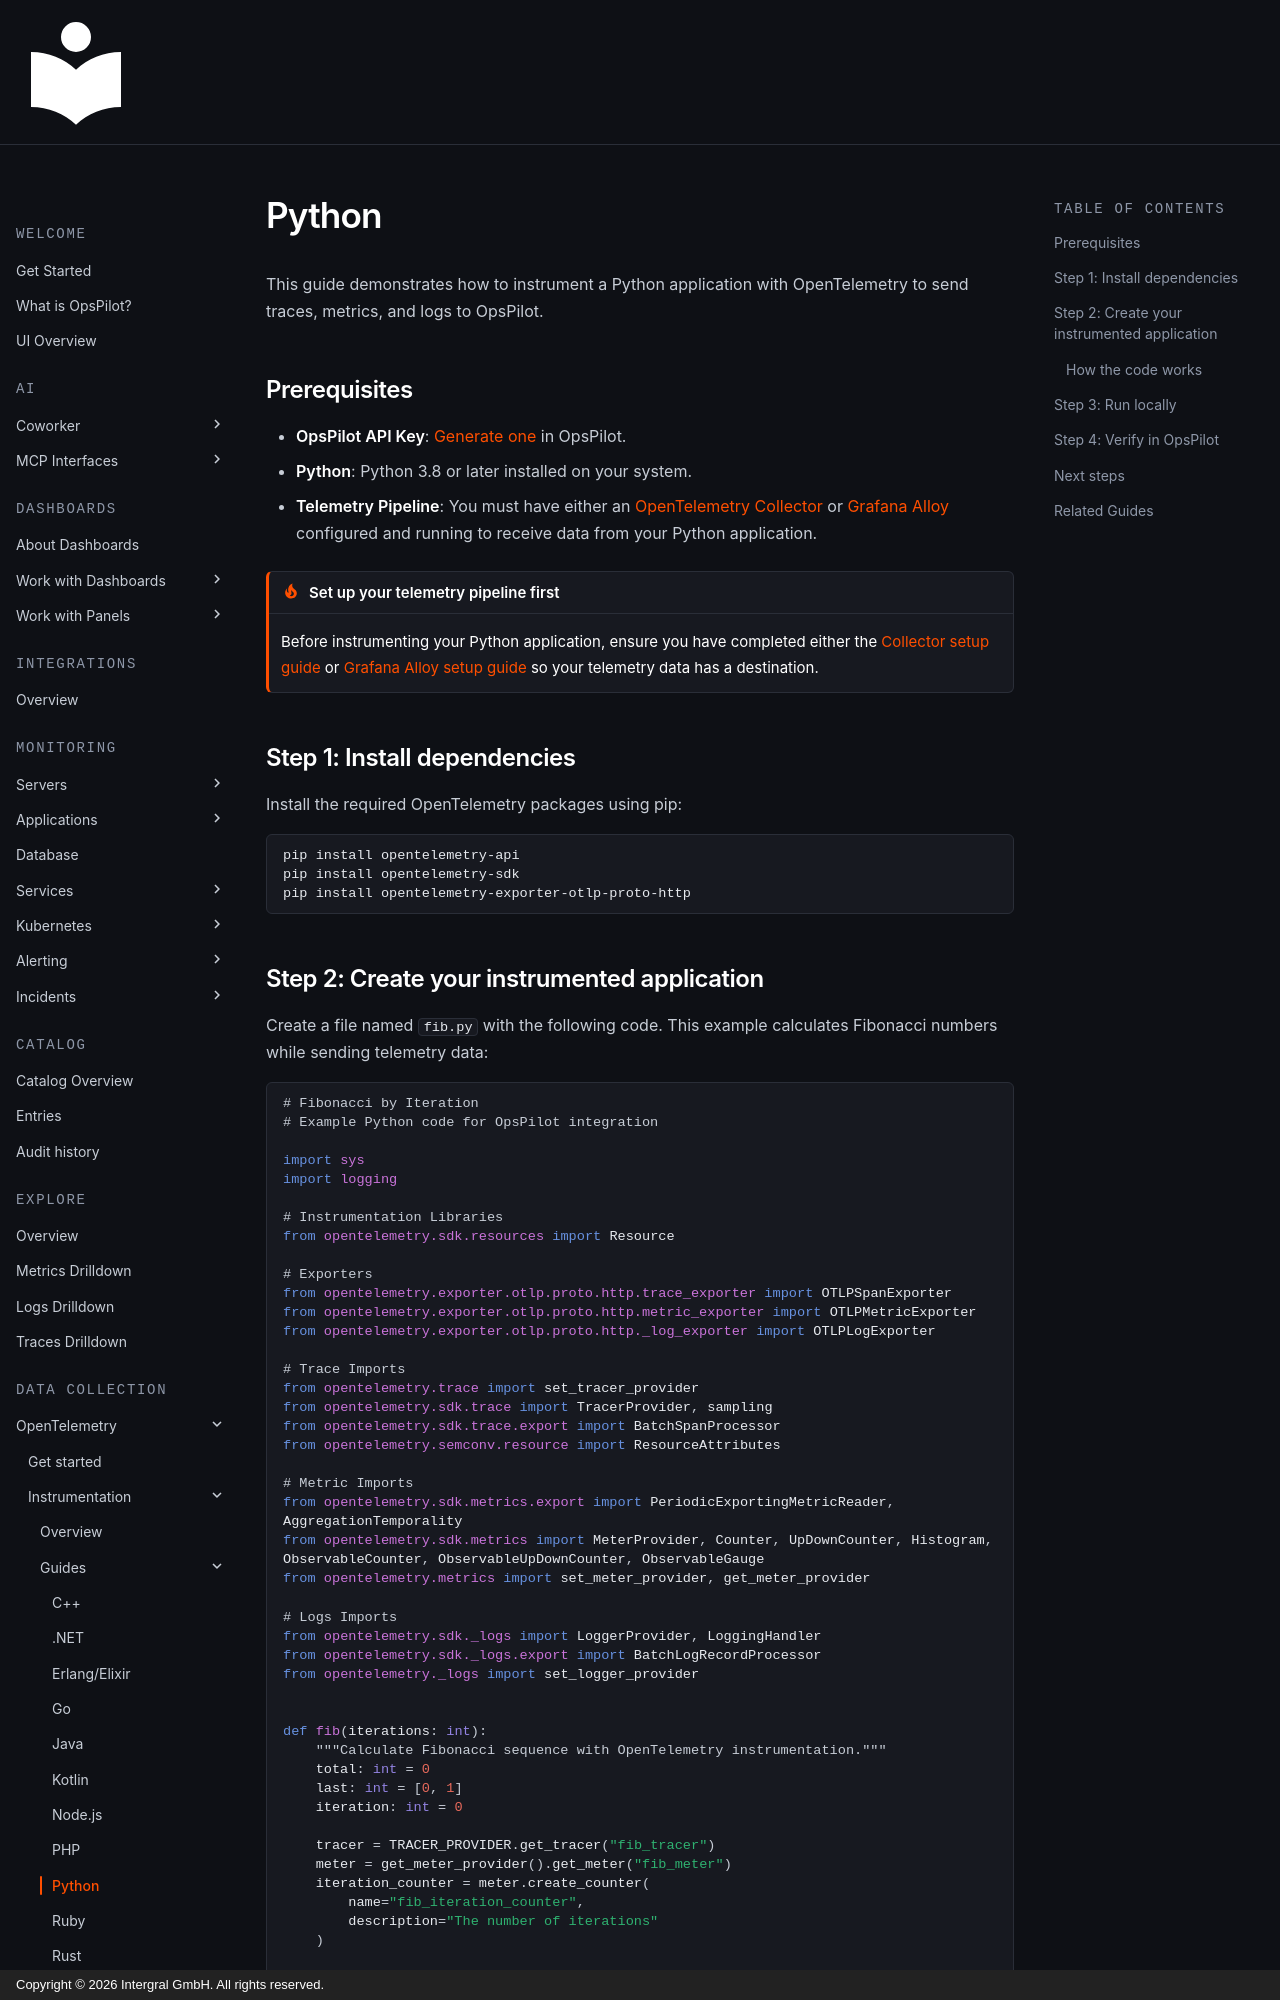

repository: intergral/opspilot-docs · page: Monitor-your-data/OpenTelemetry/Instrumentation/Python/index.html · generator: mkdocs · copyright: Copyright © 2026 Intergral GmbH. All rights reserved.

# Python

This guide demonstrates how to instrument a Python application with OpenTelemetry to send traces, metrics, and logs to OpsPilot.

## Prerequisites

* **OpsPilot API Key**: [Generate one](https://app.opspilot.com/organization/api-keys) in OpsPilot.
* **Python**: Python 3.8 or later installed on your system.
* **Telemetry Pipeline**: You must have either an [OpenTelemetry Collector](/Monitor-your-data/OpenTelemetry/Shipping/Collector/) or [Grafana Alloy](/Monitor-your-data/OpenTelemetry/Shipping/Grafana-agent/) configured and running to receive data from your Python application.

!!! tip "Set up your telemetry pipeline first"
    Before instrumenting your Python application, ensure you have completed either the [Collector setup guide](/Monitor-your-data/OpenTelemetry/Shipping/Collector/) or [Grafana Alloy setup guide](/Monitor-your-data/OpenTelemetry/Shipping/Grafana-agent/) so your telemetry data has a destination.

## Step 1: Install dependencies

Install the required OpenTelemetry packages using pip:

```bash
pip install opentelemetry-api
pip install opentelemetry-sdk
pip install opentelemetry-exporter-otlp-proto-http
```
